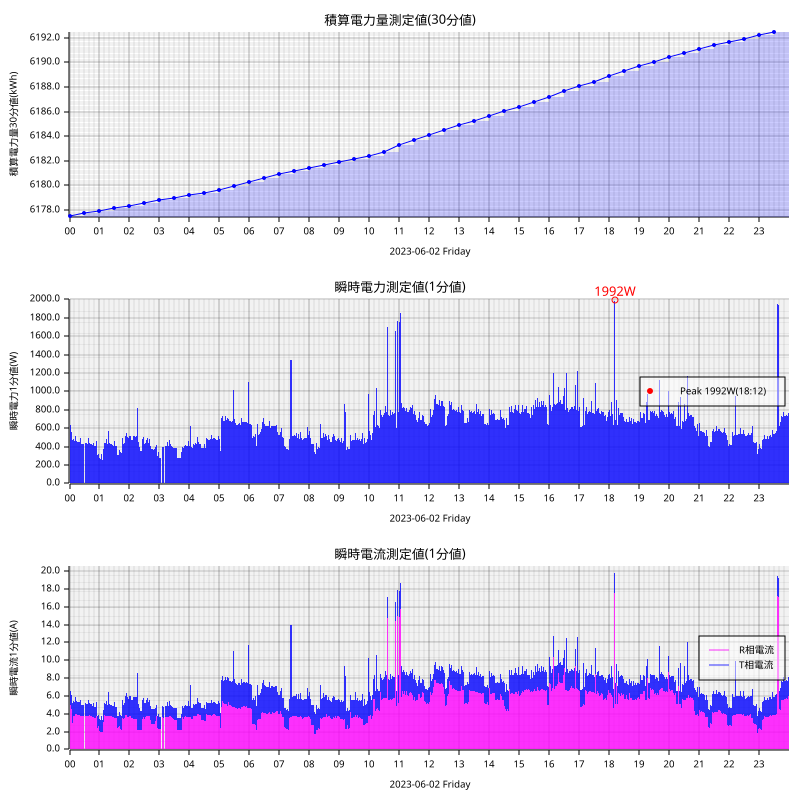

The table this chart was drawn from, first rows:
measured_at, sensor_id, message_id, cumlative_kwh, instant_watt, instant_ampere_R, instant_ampere_T
2023-06-02T00:00:00+09:00, smartmeter, 14949, , 684.0, , 
2023-06-02T00:00:00+09:00, smartmeter, 14950, , , 5.0, 2.1
2023-06-02T00:00:00+09:00, smartmeter, 14951, 6177, , , 
2023-06-02T00:01:00+09:00, smartmeter, 14952, , 636.0, , 
2023-06-02T00:01:00+09:00, smartmeter, 14953, , , 5.1, 1.7
2023-06-02T00:02:00+09:00, smartmeter, 14954, , 632.0, , 
2023-06-02T00:02:00+09:00, smartmeter, 14955, , , 5.0, 1.6
2023-06-02T00:03:00+09:00, smartmeter, 14956, , 592.0, , 
2023-06-02T00:03:00+09:00, smartmeter, 14957, , , 4.5, 1.8
2023-06-02T00:04:00+09:00, smartmeter, 14958, , 564.0, , 
2023-06-02T00:04:00+09:00, smartmeter, 14959, , , 4.5, 1.6
2023-06-02T00:05:00+09:00, smartmeter, 14960, , 404.0, , 
2023-06-02T00:05:00+09:00, smartmeter, 14961, , , 3.1, 1.5
2023-06-02T00:06:00+09:00, smartmeter, 14962, , 476.0, , 
2023-06-02T00:06:00+09:00, smartmeter, 14963, , , 3.0, 2.2
2023-06-02T00:07:00+09:00, smartmeter, 14964, , 536.0, , 
2023-06-02T00:07:00+09:00, smartmeter, 14965, , , 4.3, 1.7
2023-06-02T00:08:00+09:00, smartmeter, 14966, , 480.0, , 
2023-06-02T00:08:00+09:00, smartmeter, 14967, , , 3.8, 1.6
2023-06-02T00:09:00+09:00, smartmeter, 14968, , 516.0, , 
2023-06-02T00:09:00+09:00, smartmeter, 14969, , , 3.7, 2.1
2023-06-02T00:10:00+09:00, smartmeter, 14970, , 464.0, , 
2023-06-02T00:10:00+09:00, smartmeter, 14971, , , 3.8, 1.5
2023-06-02T00:11:00+09:00, smartmeter, 14972, , 480.0, , 
2023-06-02T00:11:00+09:00, smartmeter, 14973, , , 3.9, 1.5
2023-06-02T00:12:00+09:00, smartmeter, 14974, , 516.0, , 
2023-06-02T00:12:00+09:00, smartmeter, 14975, , , 4.0, 1.9
2023-06-02T00:13:00+09:00, smartmeter, 14976, , 452.0, , 
2023-06-02T00:13:00+09:00, smartmeter, 14977, , , 3.9, 1.4
2023-06-02T00:14:00+09:00, smartmeter, 14978, , 464.0, , 
2023-06-02T00:14:00+09:00, smartmeter, 14979, , , 4.0, 1.4
2023-06-02T00:15:00+09:00, smartmeter, 14980, , 468.0, , 
2023-06-02T00:15:00+09:00, smartmeter, 14981, , , 3.9, 1.5
2023-06-02T00:16:00+09:00, smartmeter, 14982, , 452.0, , 
2023-06-02T00:16:00+09:00, smartmeter, 14983, , , 3.9, 1.4
2023-06-02T00:17:00+09:00, smartmeter, 14984, , 452.0, , 
2023-06-02T00:17:00+09:00, smartmeter, 14985, , , 3.9, 1.4
2023-06-02T00:18:00+09:00, smartmeter, 14986, , 452.0, , 
2023-06-02T00:18:00+09:00, smartmeter, 14987, , , 3.9, 1.4
2023-06-02T00:19:00+09:00, smartmeter, 14988, , 464.0, , 
2023-06-02T00:19:00+09:00, smartmeter, 14989, , , 3.9, 1.5
2023-06-02T00:20:00+09:00, smartmeter, 14990, , 448.0, , 
2023-06-02T00:20:00+09:00, smartmeter, 14991, , , 3.9, 1.4
2023-06-02T00:21:00+09:00, smartmeter, 14992, , 436.0, , 
2023-06-02T00:21:00+09:00, smartmeter, 14993, , , 3.8, 1.3
2023-06-02T00:22:00+09:00, smartmeter, 14994, , 496.0, , 
2023-06-02T00:22:00+09:00, smartmeter, 14995, , , 3.8, 1.8
2023-06-02T00:23:00+09:00, smartmeter, 14996, , 432.0, , 
2023-06-02T00:23:00+09:00, smartmeter, 14997, , , 3.8, 1.3
2023-06-02T00:24:00+09:00, smartmeter, 14998, , 428.0, , 
2023-06-02T00:24:00+09:00, smartmeter, 14999, , , 3.7, 1.3
2023-06-02T00:25:00+09:00, smartmeter, 15000, , 484.0, , 
2023-06-02T00:25:00+09:00, smartmeter, 15001, , , 3.7, 1.8
2023-06-02T00:26:00+09:00, smartmeter, 15002, , 424.0, , 
2023-06-02T00:26:00+09:00, smartmeter, 15003, , , 3.7, 1.3
2023-06-02T00:27:00+09:00, smartmeter, 15004, , 428.0, , 
2023-06-02T00:27:00+09:00, smartmeter, 15005, , , 3.7, 1.3
2023-06-02T00:28:00+09:00, smartmeter, 15006, , 424.0, , 
2023-06-02T00:28:00+09:00, smartmeter, 15007, , , 3.7, 1.3
2023-06-02T00:29:00+09:00, smartmeter, 15008, , 428.0, , 
... 2,850 more rows
